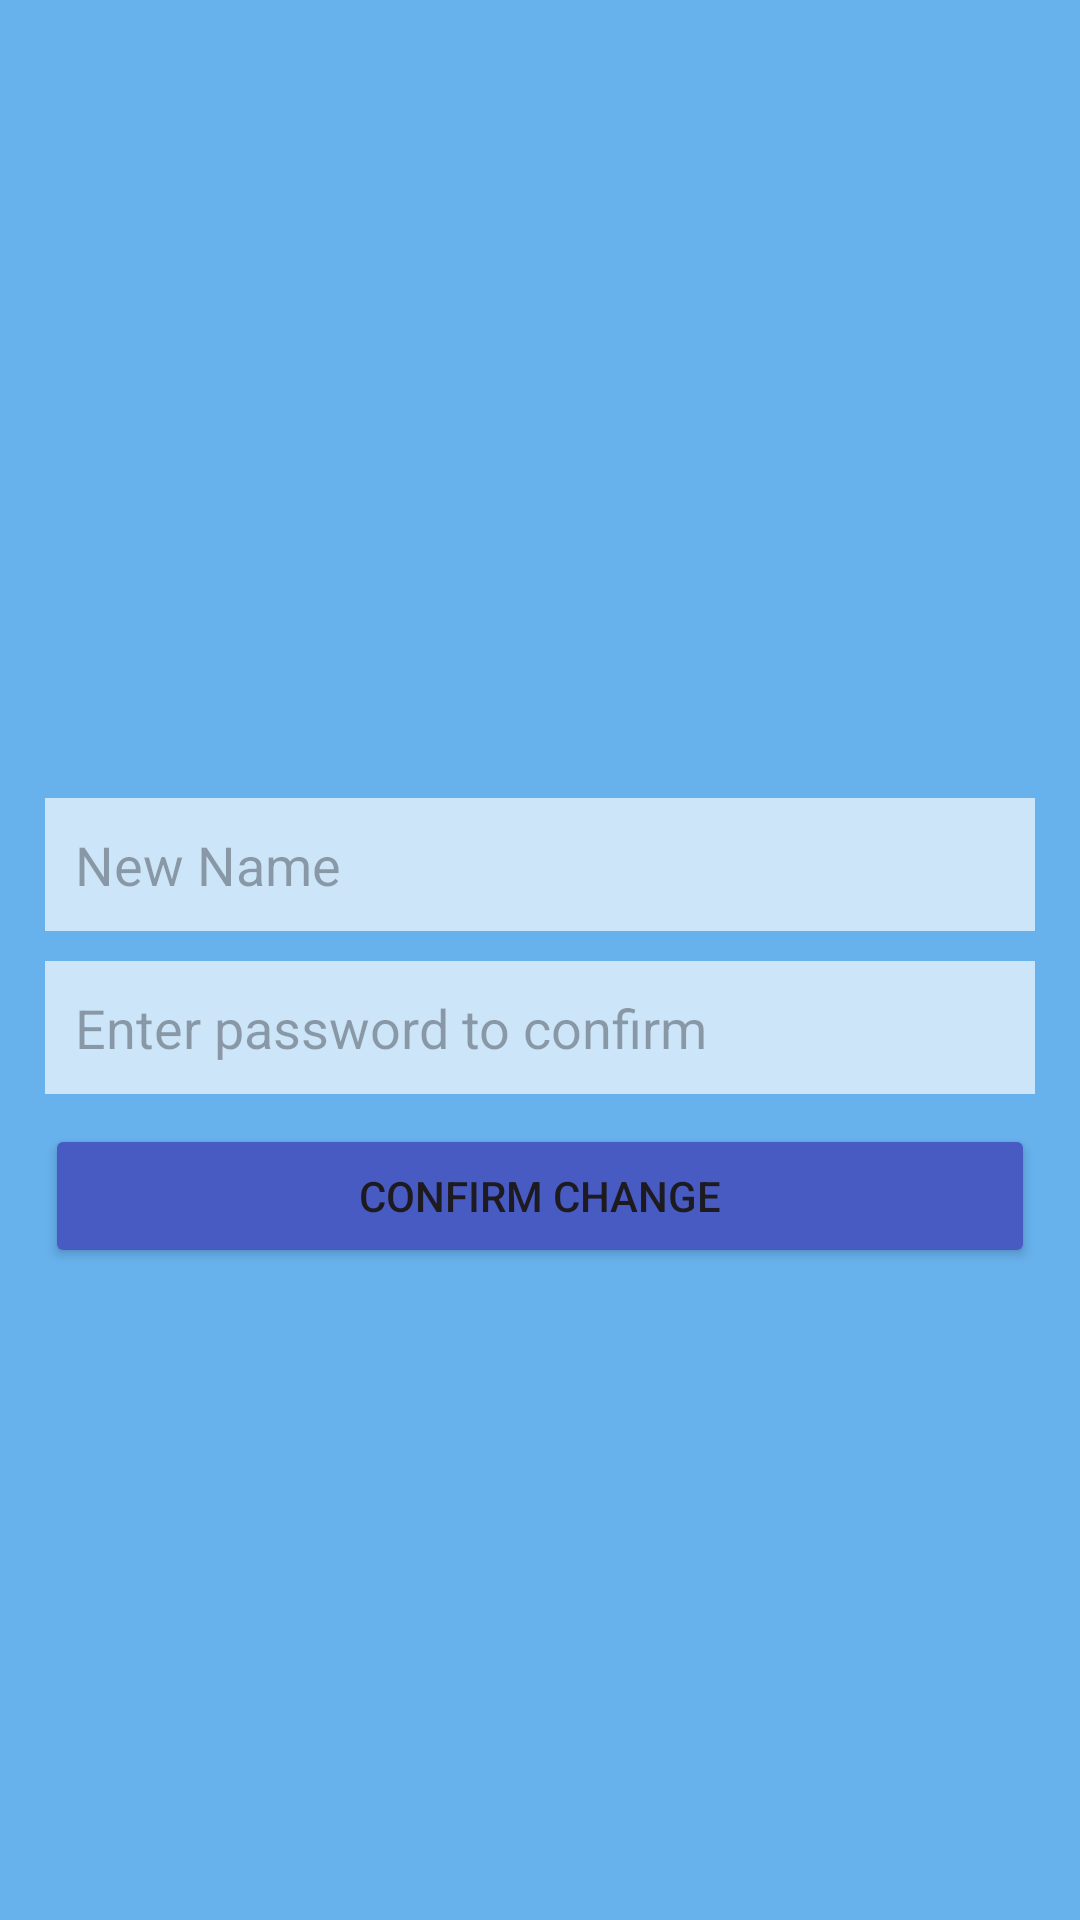

Write the Android layout XML for this screen, with the resource values it uses.
<!-- AndroidManifest.xml: application theme Theme.SHEild -->
<!-- res/layout/activity_edit_name.xml -->
<?xml version="1.0" encoding="utf-8"?>
<LinearLayout
    xmlns:android="http://schemas.android.com/apk/res/android"
    xmlns:app="http://schemas.android.com/apk/res-auto"
    xmlns:tools="http://schemas.android.com/tools"
    android:layout_width="match_parent"
    android:layout_height="match_parent"
    android:orientation="vertical"
    android:background="@color/layoutBg"
    android:padding="10dp"
    android:layout_margin="10dp"
    android:gravity="center"
    tools:context=".EditNameActivity">

    <TextView
        android:layout_width="match_parent"
        android:layout_height="wrap_content"
        android:id="@+id/tvPhone"
        android:padding="10dp"
        android:layout_margin="5dp"/>
    <EditText
        android:layout_width="match_parent"
        android:layout_height="wrap_content"
        android:id="@+id/etNewName"
        android:hint="New Name"
        android:padding="10dp"
        android:layout_margin="5dp"
        android:background="@color/inputBg"/>
    <EditText
        android:layout_width="match_parent"
        android:layout_height="wrap_content"
        android:id="@+id/etPassword"
        android:hint="Enter password to confirm"
        android:inputType="textPassword"
        android:padding="10dp"
        android:layout_margin="5dp"
        android:background="@color/inputBg"/>
    <Button
        android:layout_width="match_parent"
        android:layout_height="wrap_content"
        android:id="@+id/btnConfirm"
        android:text="Confirm Change"
        android:padding="10dp"
        android:layout_margin="5dp"
        android:backgroundTint="@color/btnBg"/>

</LinearLayout>
<!-- resources referenced by this layout -->
<resources>
  <color name="btnBg">#485BC3</color>
  <color name="inputBg">#CCE5F8</color>
  <color name="layoutBg">#67B1EC</color>
  <style name="Theme.SHEild" parent="Base.Theme.SHEild" />
  <style name="Base.Theme.SHEild" parent="Theme.Material3.DayNight.NoActionBar">
          
          
      </style>
</resources>
